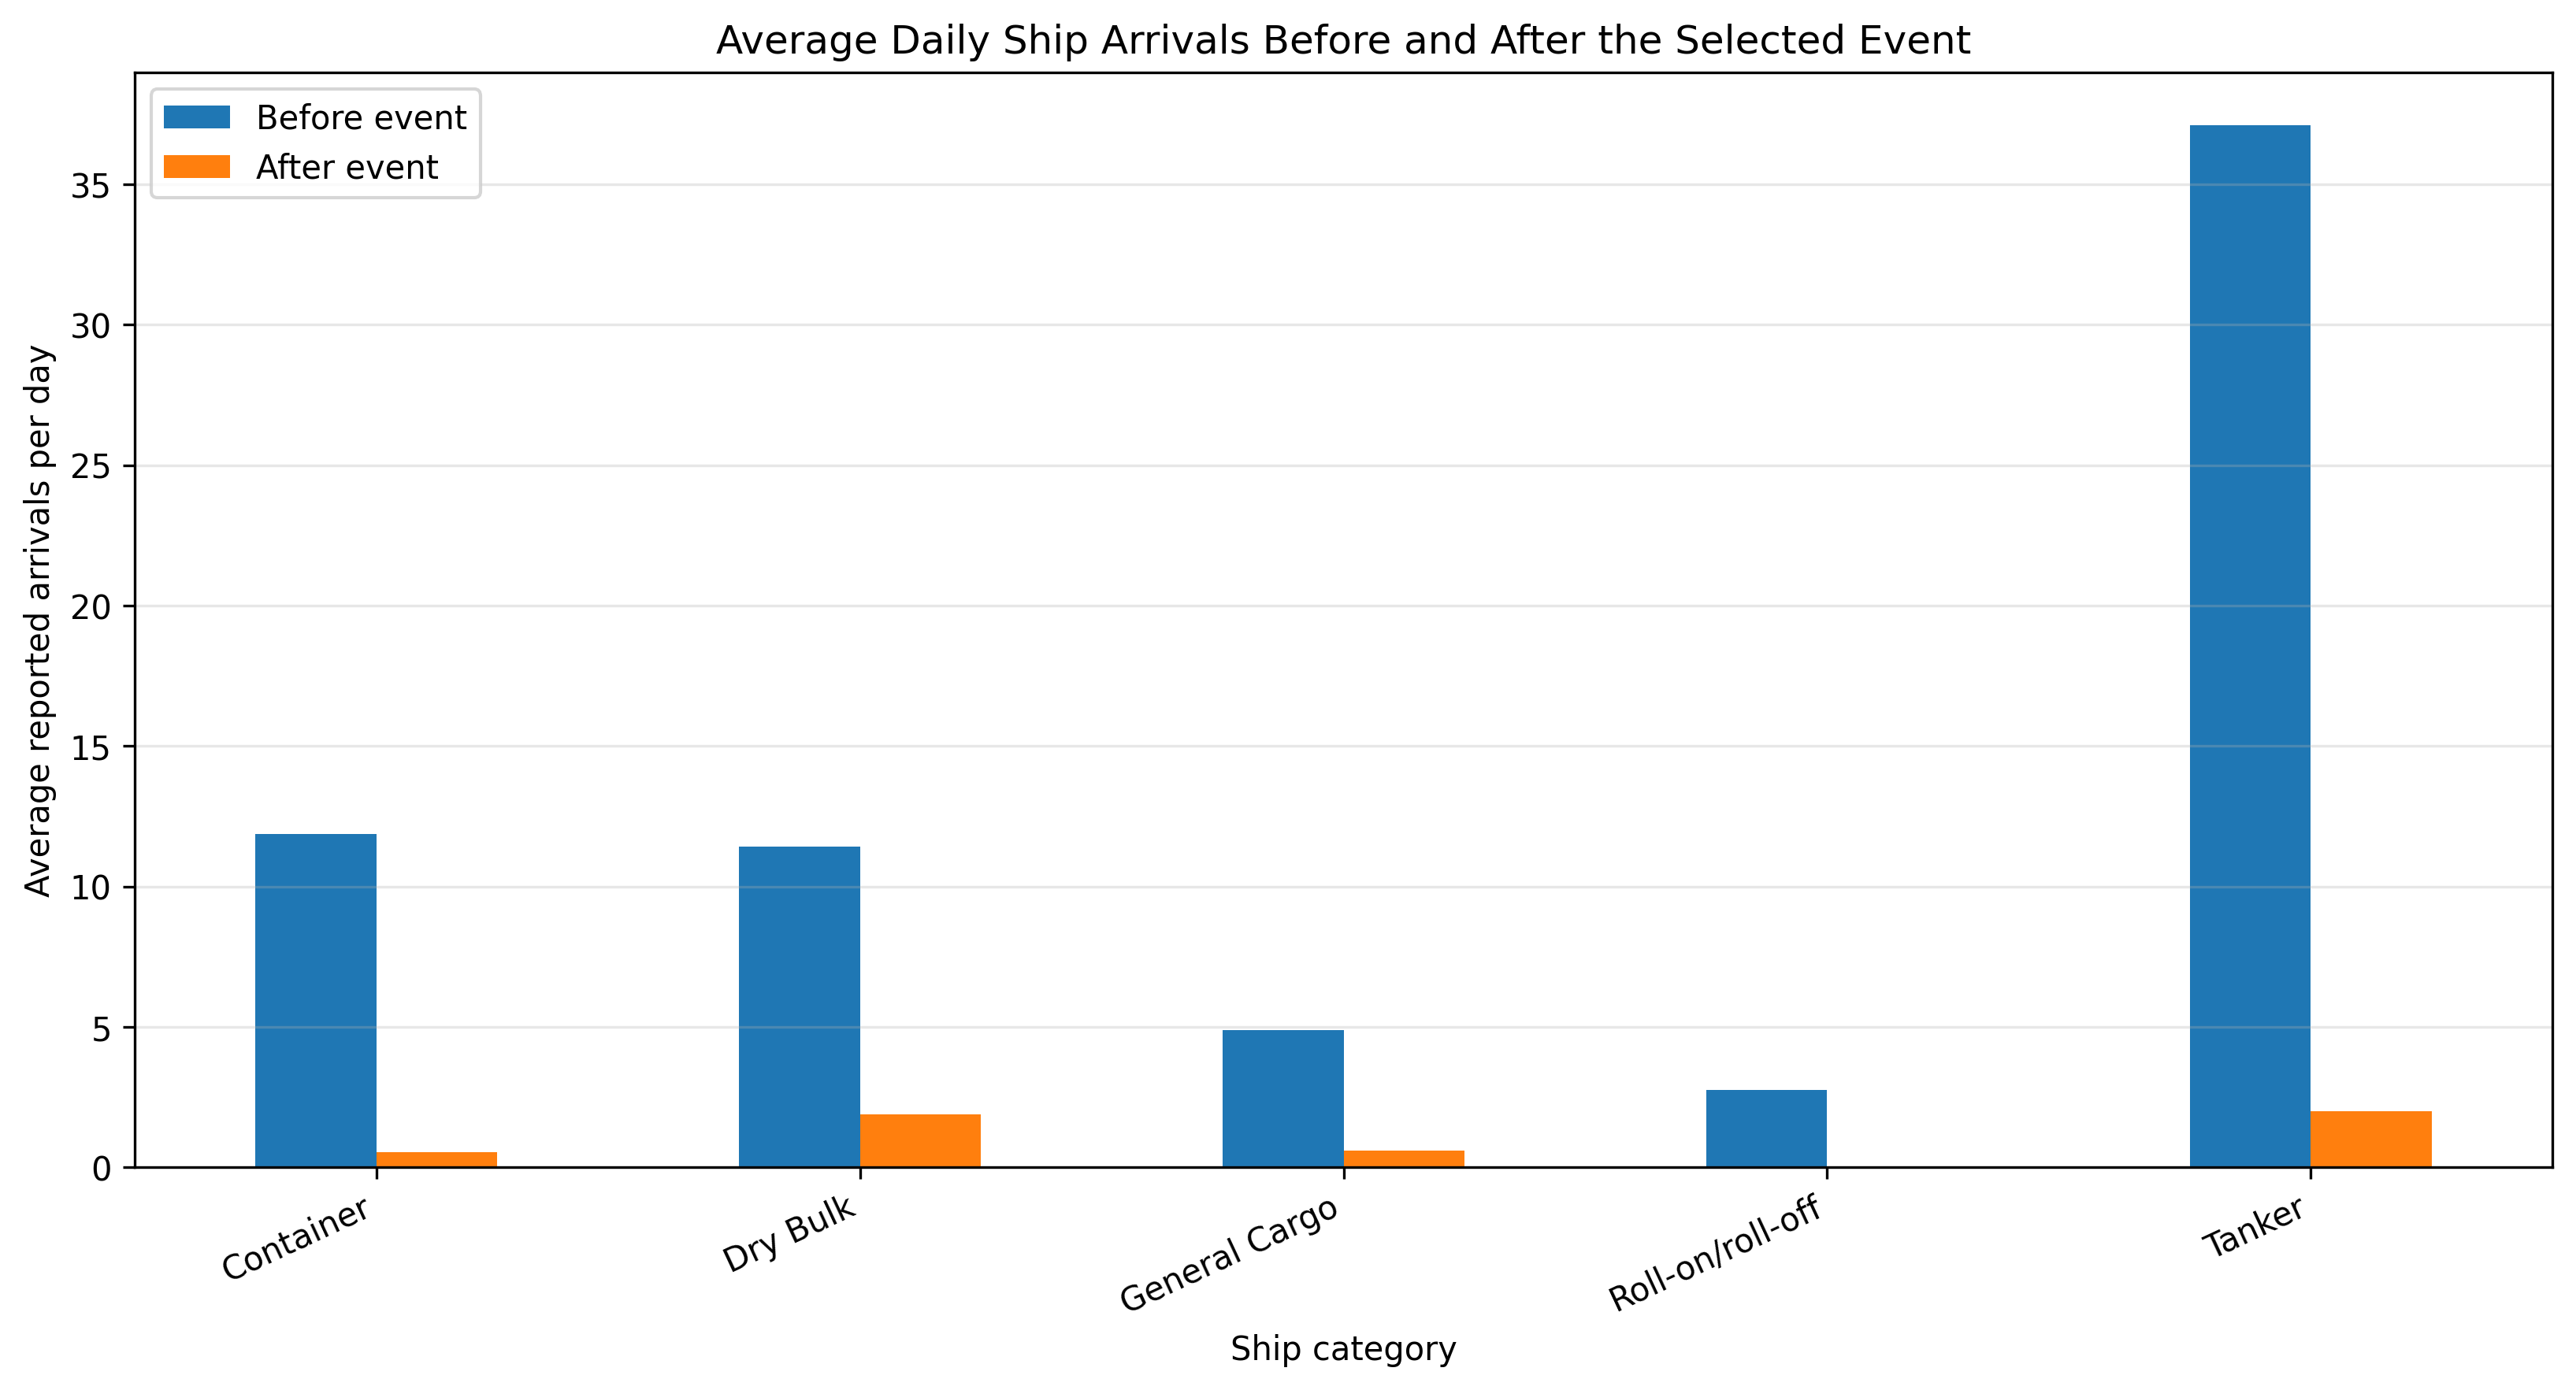

Source data for this figure (header and first rows):
Ship category, Before average per day, After average per day, Change per day, Percentage change (%)
Container, 11.88, 0.5333, -11.35, -95.51
Dry Bulk, 11.42, 1.9, -9.517, -83.36
General Cargo, 4.9, 0.6, -4.3, -87.76
Roll-on/roll-off, 2.75, 0.0, -2.75, -100.0
Tanker, 37.12, 2.0, -35.12, -94.61
All listed categories, 68.07, 5.033, -63.03, -92.61
